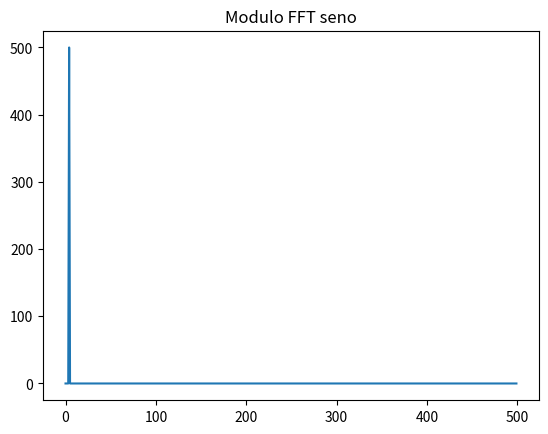
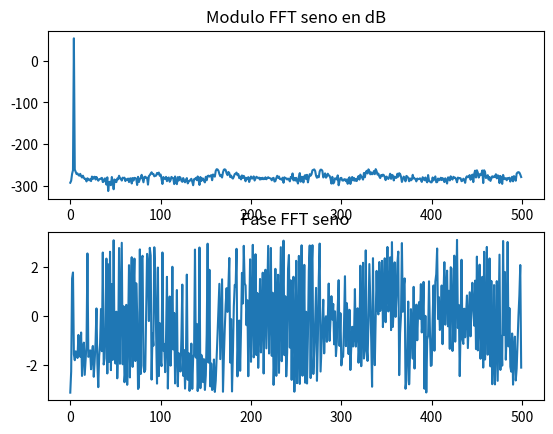
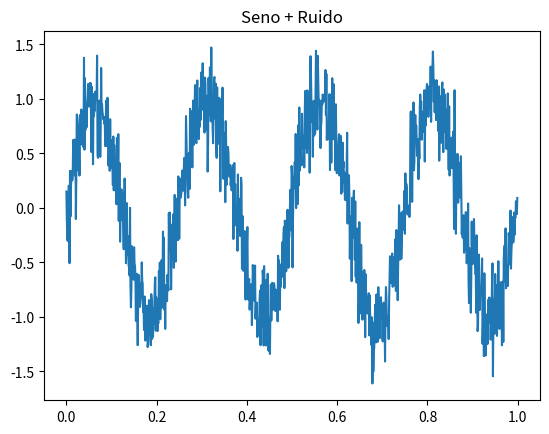
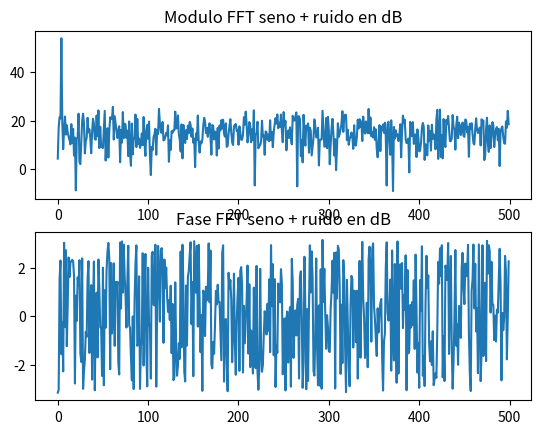
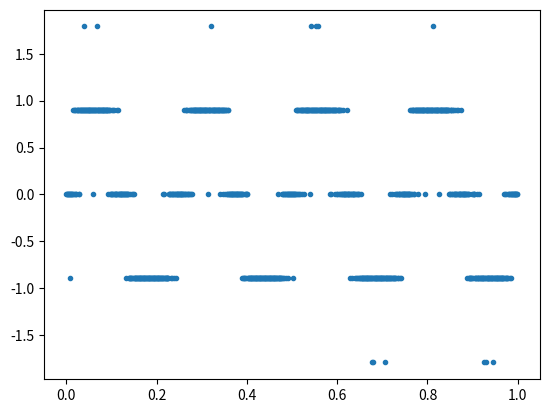

Recreate these plots in Python, in order.
#!/usr/bin/env python3
# -*- coding: utf-8 -*-
"""
Created on Thu Aug 27 19:02:58 2026

@author: gonza
"""
#%% imports
import numpy as np
from scipy.fft import fft, fftfreq
import matplotlib.pyplot as plt
#%%declaraciones
fs=1000
N=1000

vmax=1
dc=0
k=4
ph=0

#%%seno y fft
nn=np.arange(N)

xx = vmax * np.sin(2*np.pi*(k*fs/N)*nn/fs + ph) + dc

fftxx = fft(xx)
fftxx = fftxx[:N//2]
print(fftxx[k])

freq = fftfreq(N,1/fs)
freq = freq[:N//2]

fftxx_abs = np.abs(fftxx)
     
plt.figure(1)
plt.plot(freq,fftxx_abs)
plt.title("Modulo FFT seno")

fftxx_db = 20 * np.log10(fftxx_abs)

plt.figure(2)
plt.subplot(2,1,1)
plt.plot(freq,fftxx_db)
plt.title("Modulo FFT seno en dB")
#fftxx_filtrado = np.where(np.abs(fftxx)>0.001,fftxx,0) Esto al final dijo que no se hace, pero es interesante
ph = np.angle(fftxx)

plt.subplot(2,1,2)
plt.plot(freq,ph)
plt.title("Fase FFT seno")

#%%seno + ruido y fft
Px = np.var(xx)
SNR = 10
tt = np.arange(0,N)/fs

sigma = np.sqrt(Px/np.power(10,SNR/10))
rr = np.random.normal(scale=sigma,size=len(tt))

Pn = np.var(rr)
SNR_real = 10 * np.log10(Px/Pn)
print(SNR_real)

zz = xx + rr

plt.figure(3)
plt.plot(tt,zz)
plt.title("Seno + Ruido")


fftzz = fft(zz)
fftzz = fftzz[:N//2]

freq = fftfreq(N,1/fs)
freq = freq[:N//2]

print(fftxx[4])

fftzz_abs = np.abs(fftzz)
fftzz_db = 20 * np.log10(fftzz_abs)

plt.figure(4) 
plt.subplot(2,1,1)
plt.plot(freq,fftzz_db)
plt.title("Modulo FFT seno + ruido en dB")


ph = np.angle(fftzz)

plt.subplot(2,1,2)
plt.plot(freq,ph)
plt.title("Fase FFT seno + ruido en dB")

#%% Cuantización
Vmax = max(zz)
Vmin = min(zz)

n_bits = 2
Vfs = max(Vmax,np.abs(Vmin))/0.9
q = (2*Vfs)/(np.pow(2,n_bits))
print(q)
zz_cuantizada = np.round(zz/q)*q
plt.figure(5)
plt.plot(tt,zz_cuantizada,linestyle=" ", marker = ".")
plt.show()
